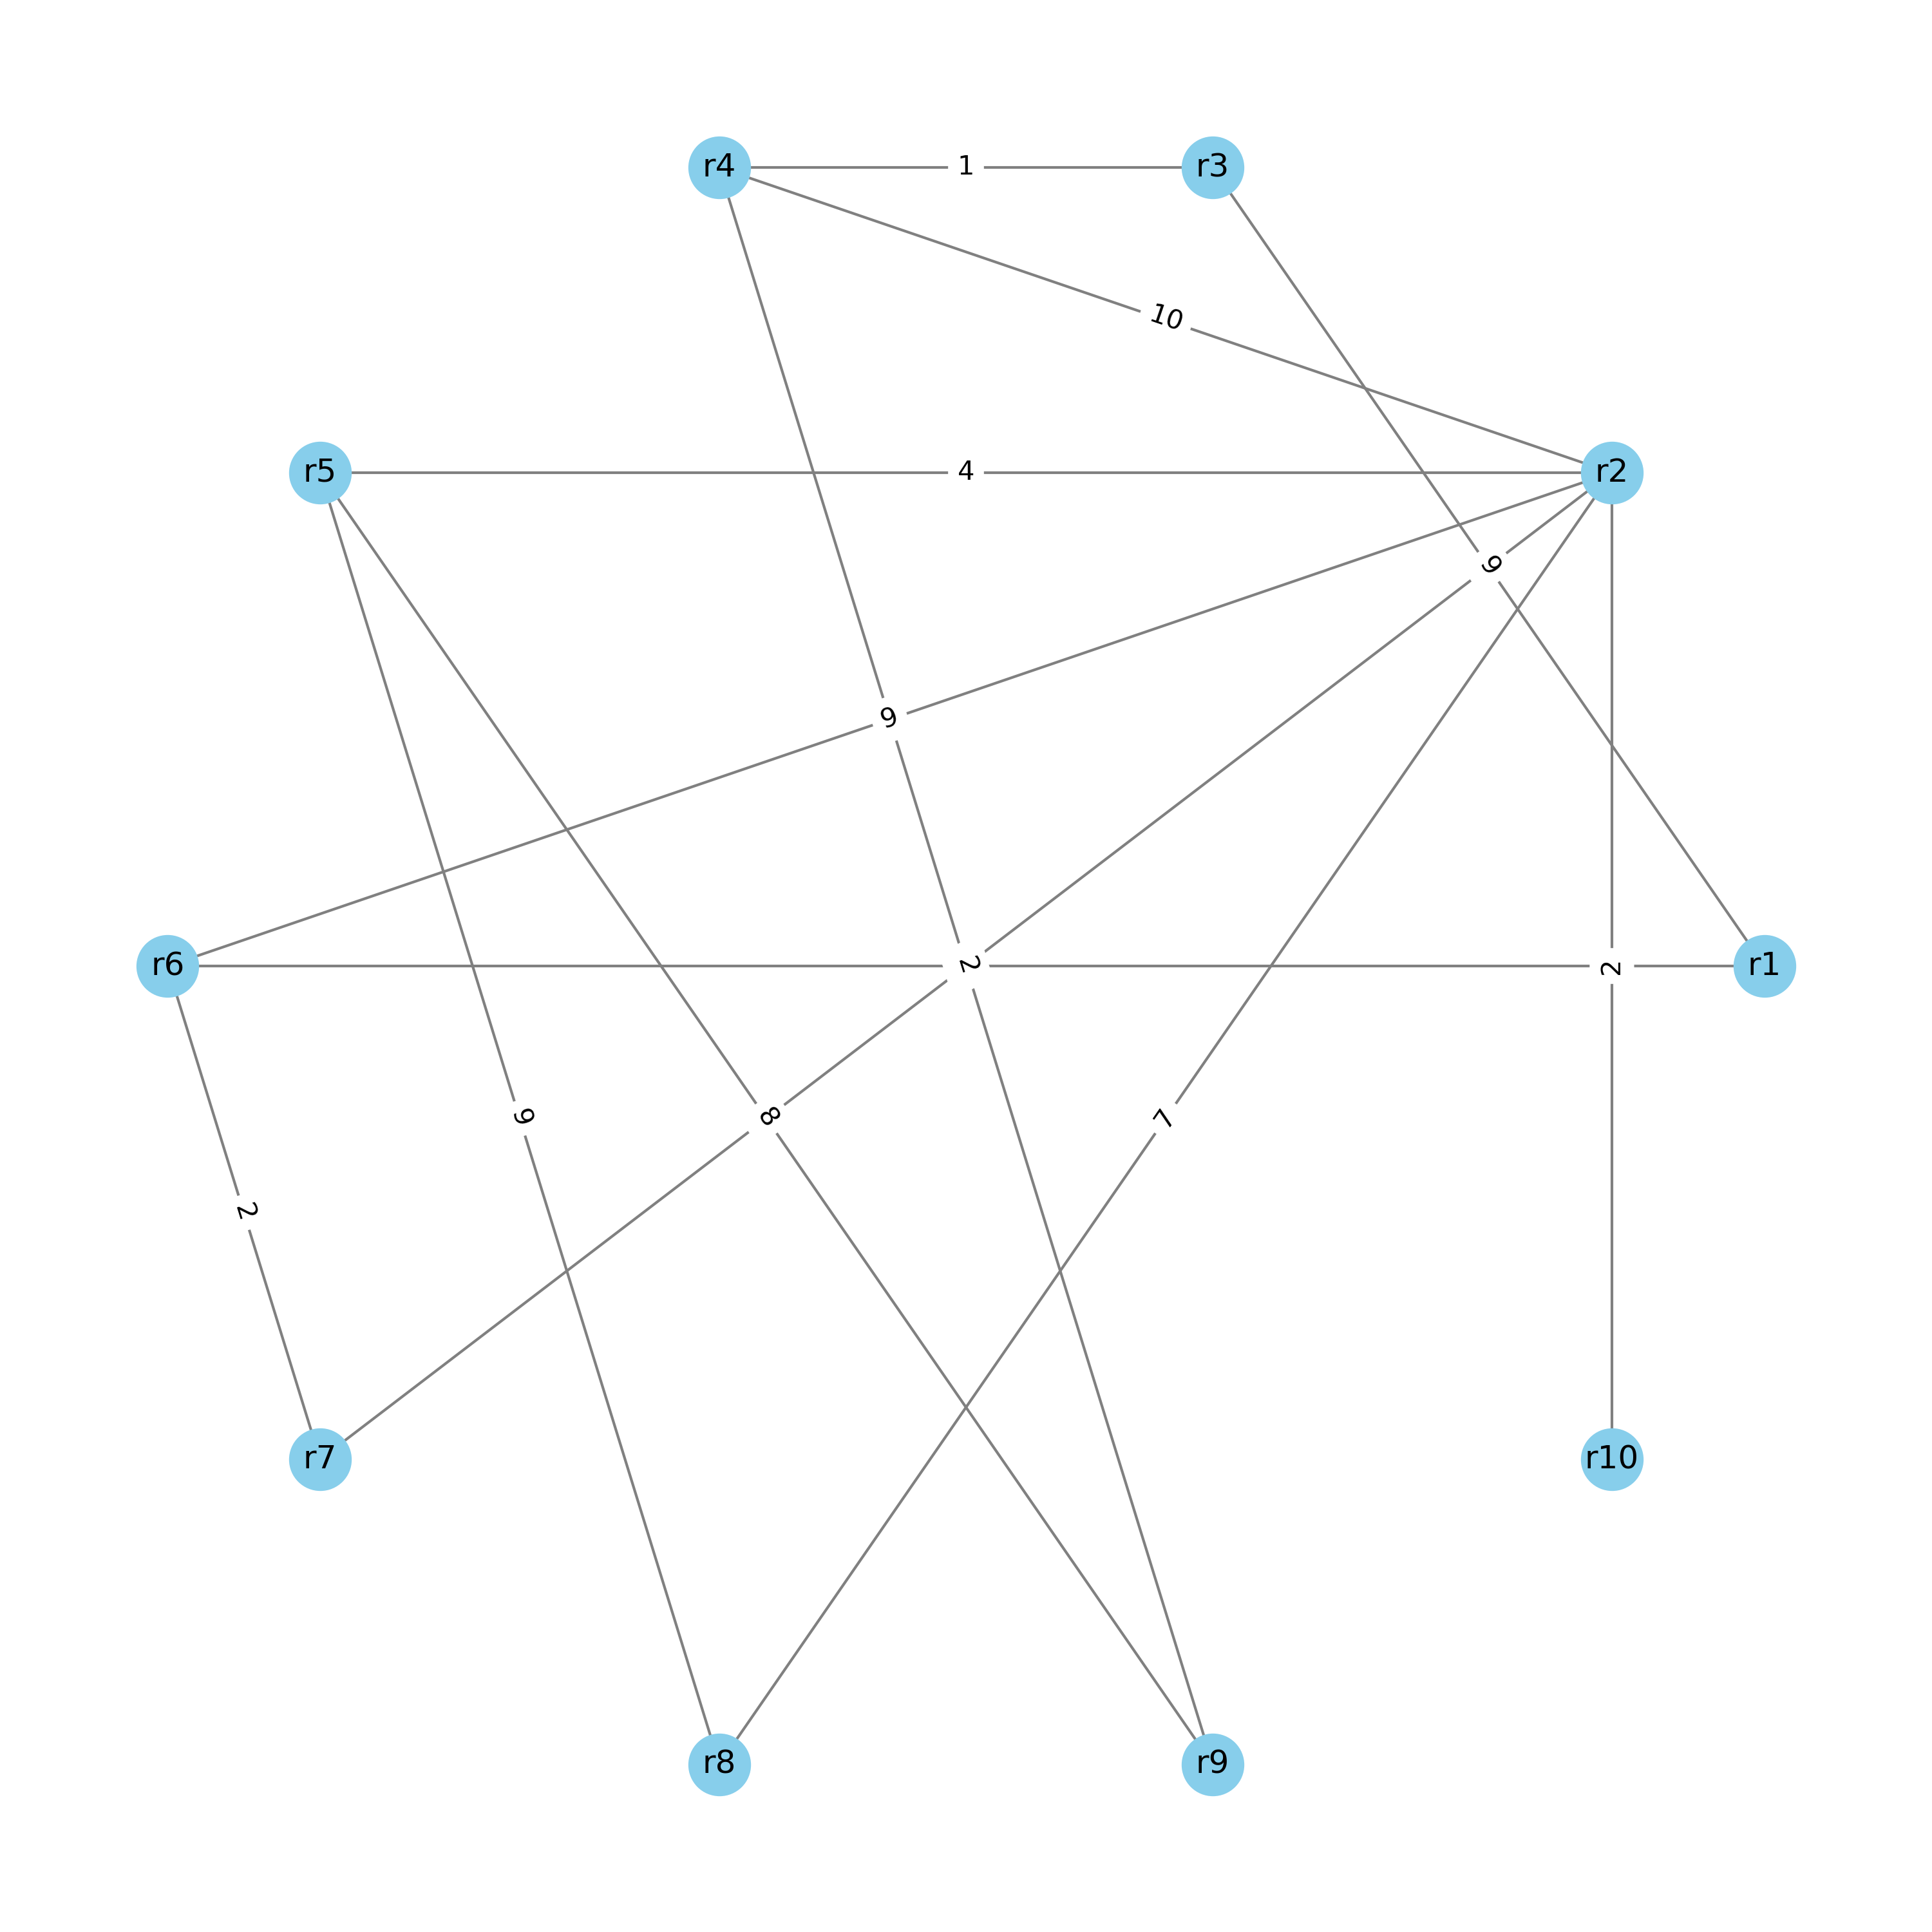

Source data for this figure (header and first rows):
no_origem, no_destino, peso
r1, r3, 9
r1, r6, 7
r2, r4, 10
r2, r5, 4
r2, r6, 9
r2, r7, 4
r2, r8, 7
r2, r10, 2
r3, r4, 1
r4, r9, 2
r5, r8, 9
r5, r9, 8
r6, r7, 2
